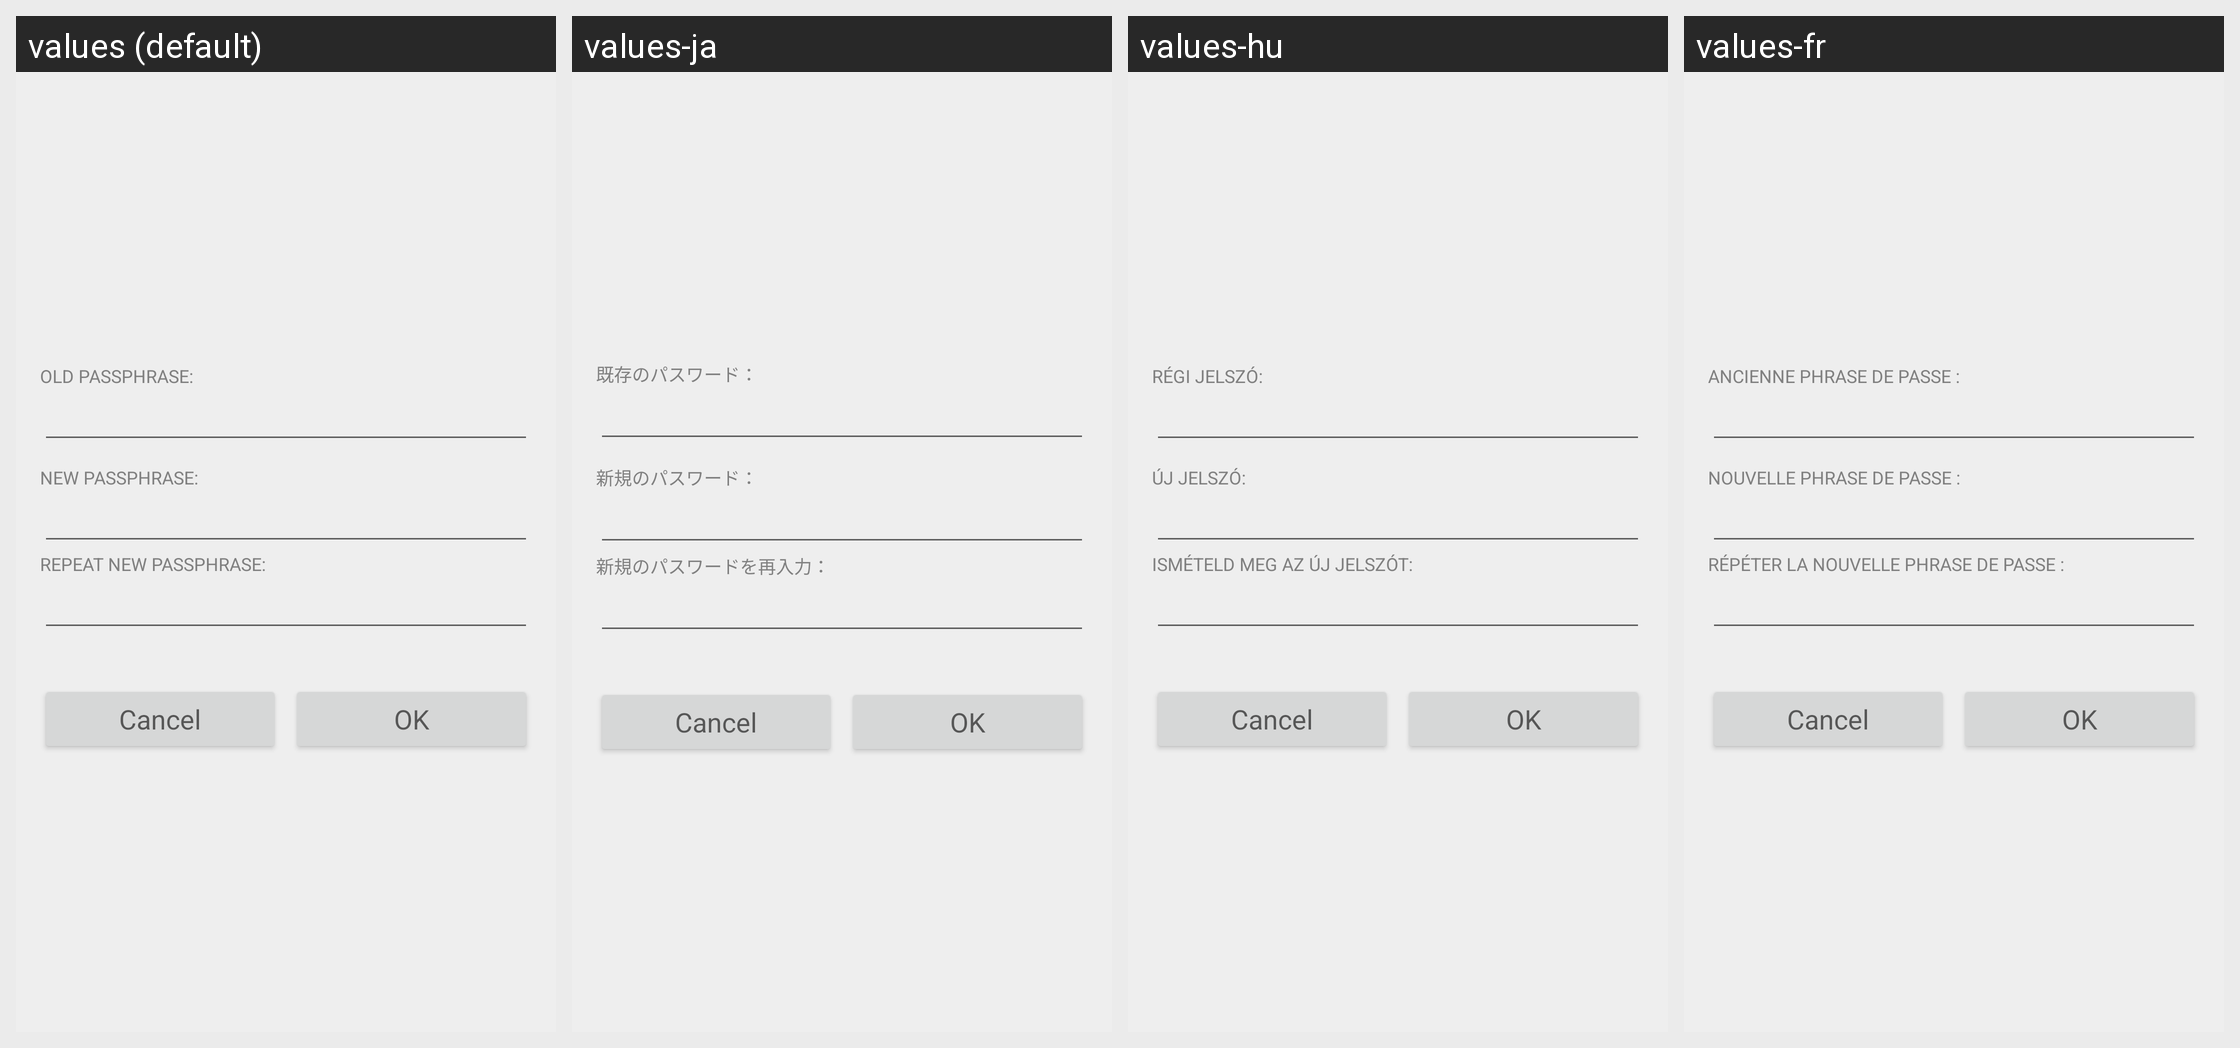

For this localized Android screen grid, give each drawn string resource with its value in every locale shown.
Android screen res/layout/change_passphrase_activity.xml rendered under 4 locales, left to right: values (default), values-ja, values-hu, values-fr. Device: Nexus 5 (rendered at 1080×1920; each locale shown at half size, 540×960, under a caption strip naming it); theme OpenchatService.LightTheme.
Other locales in the repository, not shown: values-ar, values-be, values-bg, values-bo, values-ca, values-cs, values-da, values-de, values-el, values-es, values-eu, values-fa, values-fi, values-he, values-hr, values-id, values-in, values-it, values-iw, values-kn-rIN, values-ko, values-mk, values-my, values-nl, values-no, values-pl, values-pt, values-pt-rBR, values-ro, values-ru, values-sk, values-sl, values-sn, values-sr, values-sv, values-ta, values-tr, values-uk, values-vi, values-zh-rCN, values-zh-rTW.
Strings drawn on this screen, with the default value and each locale's value (text and hints the layout hard-codes, and strings that could not be matched under every locale, appear in the picture but are not listed):

change_passphrase_activity__old_passphrase
  values: OLD PASSPHRASE:
  values-ja: 既存のパスワード：
  values-hu: RÉGI JELSZÓ:
  values-fr: Ancienne phrase de passe :

change_passphrase_activity__new_passphrase
  values: NEW PASSPHRASE:
  values-ja: 新規のパスワード：
  values-hu: ÚJ JELSZÓ:
  values-fr: Nouvelle phrase de passe :

change_passphrase_activity__repeat_new_passphrase
  values: REPEAT NEW PASSPHRASE:
  values-ja: 新規のパスワードを再入力：
  values-hu: ISMÉTELD MEG AZ ÚJ JELSZÓT:
  values-fr: Répéter la nouvelle phrase de passe :
